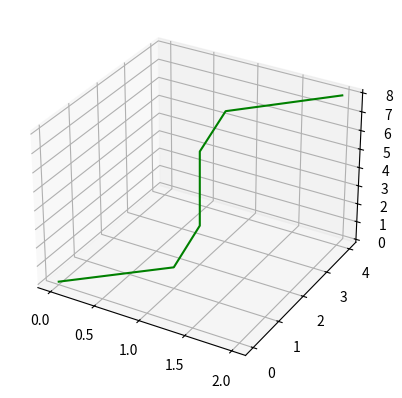

Reproduce this figure in Python.
import numpy as np
import matplotlib.pyplot as plt


def woronoj(pkt_1 : np.ndarray,pkt_2 : np.ndarray):
    N = len(pkt_1)
    woronoj_points = [0 for i in range(2*N)]
    woronoj_points[0] = pkt_1
    woronoj_points[-1] = pkt_2
    size_of_shift = np.abs(pkt_2 - pkt_1)/2
    sign_of_shift = np.sign(pkt_2 - pkt_1)
    mask_fixed = np.zeros(N)
    for i in range(1,N):
        woronoj_points[i] = woronoj_points[0] + np.min(size_of_shift) * sign_of_shift + mask_fixed
        woronoj_points[2*N-1-i] = woronoj_points[-1] + -1*np.min(size_of_shift) * sign_of_shift - mask_fixed
        idx = np.argmin(size_of_shift)
        mask_fixed[idx] = woronoj_points[i][idx]
        size_of_shift[idx] = np.inf
        sign_of_shift[idx] = 0
    return np.array(woronoj_points)

if __name__ == '__main__':
    x1 = np.array([0,0,0])
    x2 = np.array([2,4,8])
    wor = woronoj(x1,x2)


    fig = plt.figure()
    ax = plt.axes(projection ='3d')
    ax.plot3D(wor[:,0], wor[:,1], wor[:,2], 'green')
    plt.show()